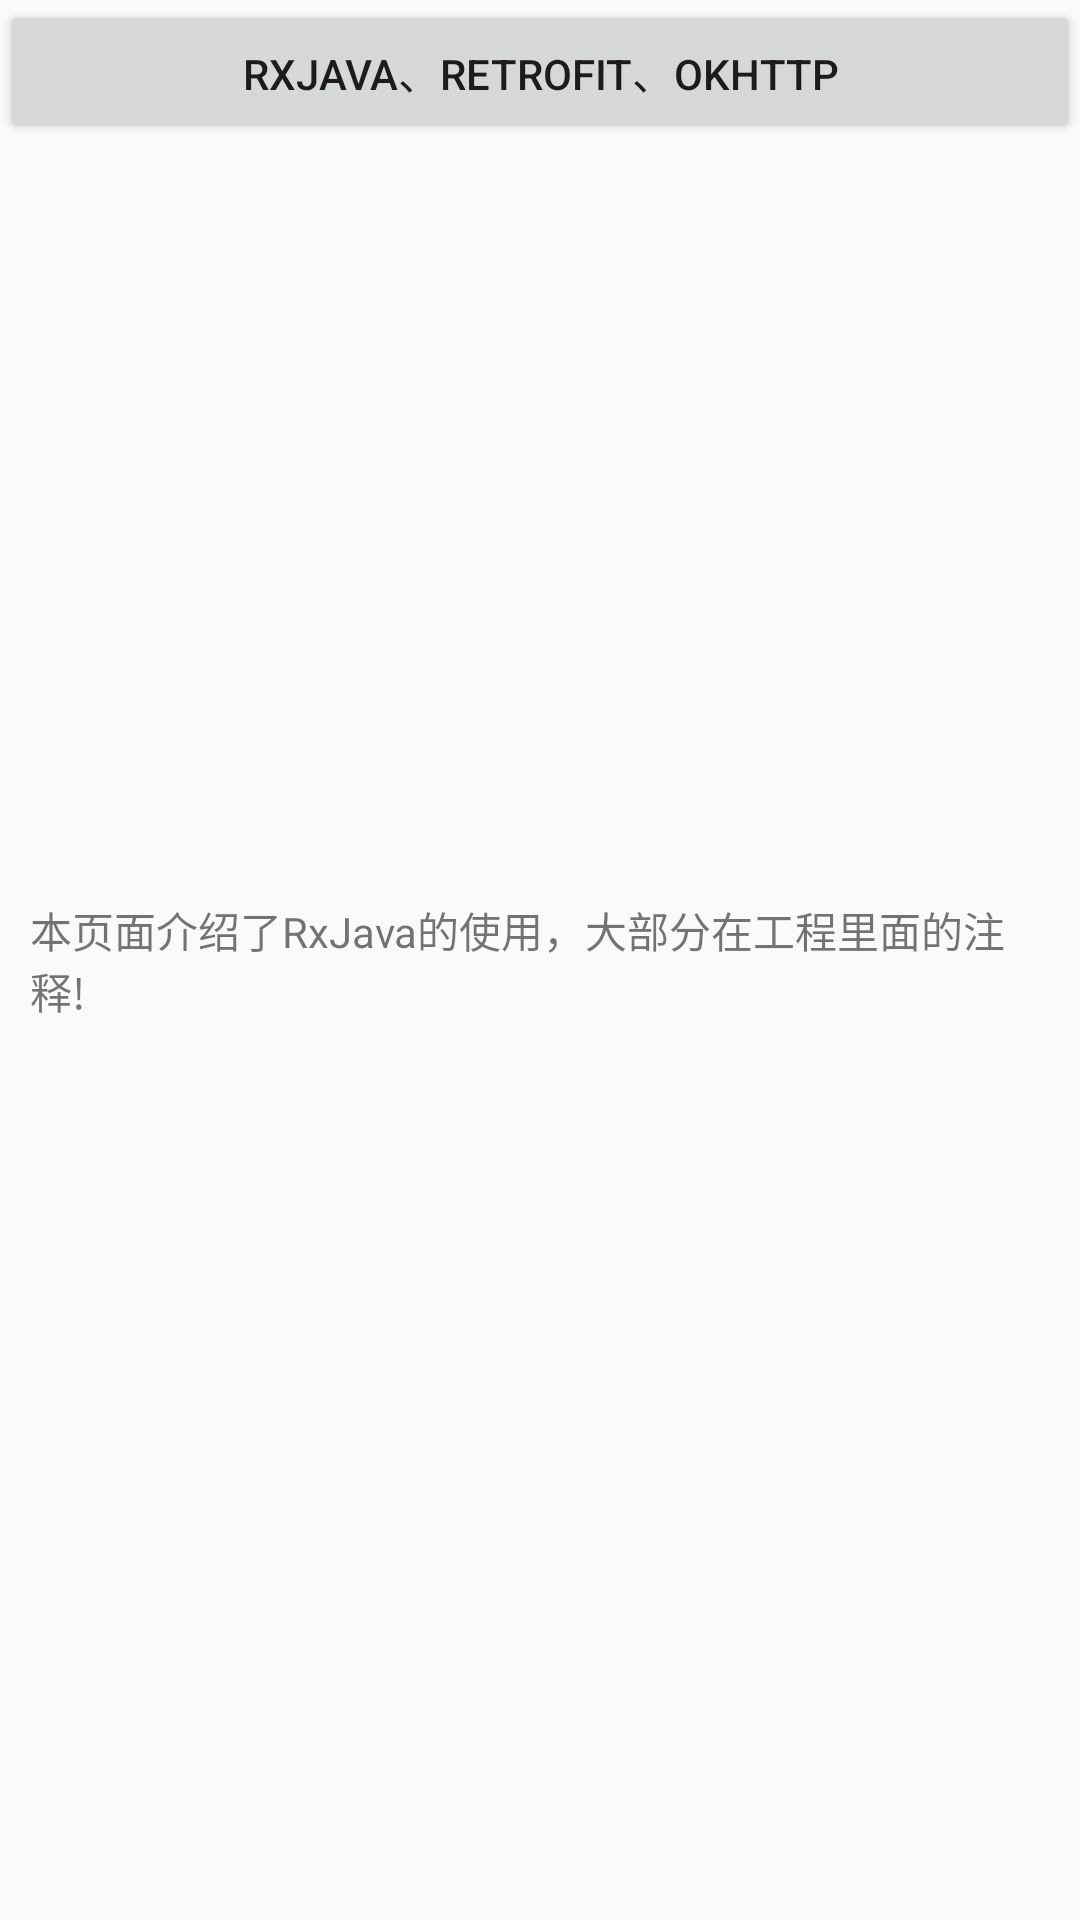

Produce the Android XML layout that renders to this screen, including the resource entries it uses.
<!-- AndroidManifest.xml: application theme AppTheme -->
<!-- res/layout/activity_main.xml -->
<?xml version="1.0" encoding="utf-8"?>
<android.support.constraint.ConstraintLayout xmlns:android="http://schemas.android.com/apk/res/android"
    xmlns:app="http://schemas.android.com/apk/res-auto"
    xmlns:tools="http://schemas.android.com/tools"
    android:layout_width="match_parent"
    android:layout_height="match_parent"
    tools:context="com.example.administrator.leo_rxandroiddemo.MainActivity">

    <LinearLayout
        android:id="@+id/ll_content"
        android:layout_width="match_parent"
        android:layout_height="match_parent"
        android:orientation="vertical">

        <Button
            android:id="@+id/btn_use"
            android:layout_width="match_parent"
            android:layout_height="wrap_content"
            android:text="RxJava、Retrofit、OKHTTP"/>
    </LinearLayout>


    <TextView
        android:layout_width="wrap_content"
        android:layout_height="wrap_content"
        android:padding="10dp"
        android:text="本页面介绍了RxJava的使用，大部分在工程里面的注释!"
        app:layout_constraintBottom_toBottomOf="parent"
        app:layout_constraintLeft_toLeftOf="parent"
        app:layout_constraintRight_toRightOf="parent"
        app:layout_constraintTop_toTopOf="parent" />

</android.support.constraint.ConstraintLayout>
<!-- resources referenced by this layout -->
<resources>
  <style name="AppTheme" parent="Theme.AppCompat.Light.DarkActionBar">
          
          <item name="colorPrimary">@color/colorPrimary</item>
          <item name="colorPrimaryDark">@color/colorPrimaryDark</item>
          <item name="colorAccent">@color/colorAccent</item>
      </style>
  <!-- not gathered from this repository: default colours our renderer supplied (Android Studio template values) -->
  <color name="colorPrimary">#FF6200EE</color>
  <color name="colorPrimaryDark">#FF3700B3</color>
  <color name="colorAccent">#FF03DAC5</color>
</resources>
